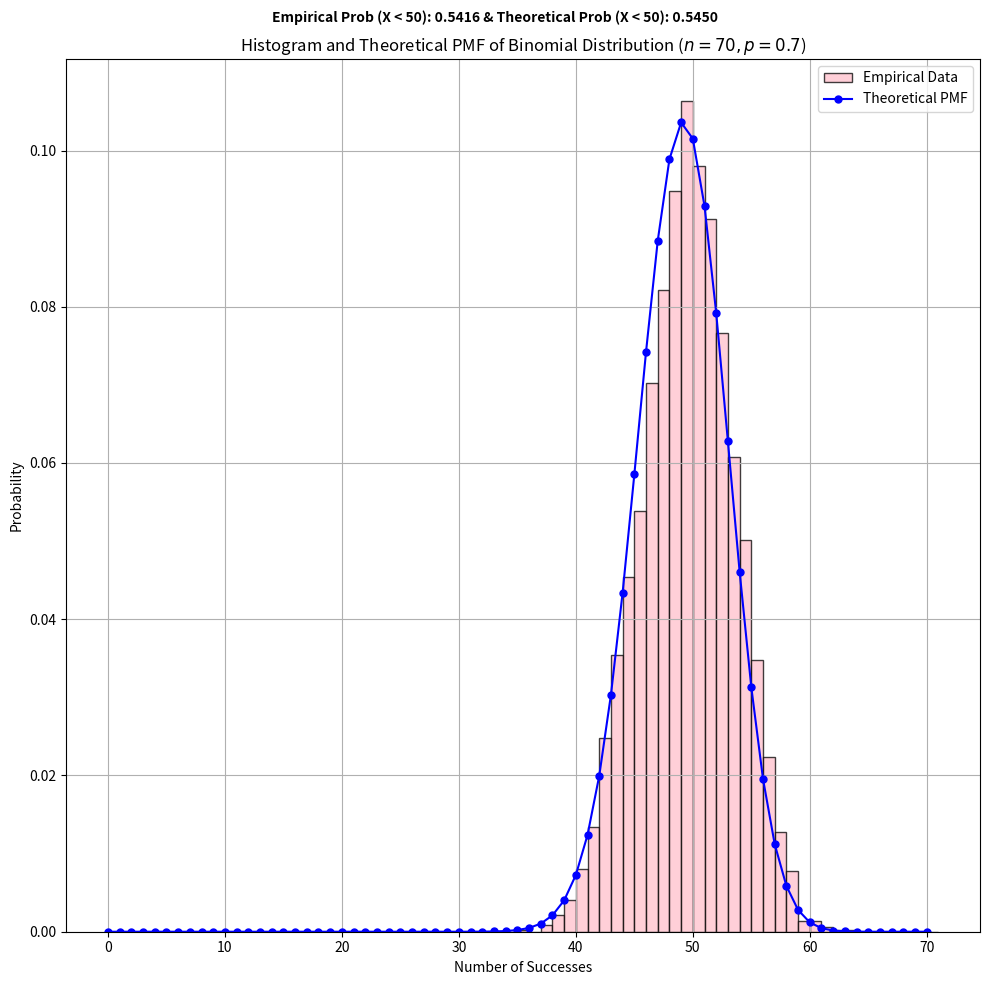

Reproduce this figure in Python.
import numpy as np
import matplotlib.pyplot as plt
from scipy.stats import binom

# Parameters
n = 70
p = 0.7
num_samples = 5000

# Generating binomial samples
bernoulli_trials = np.random.binomial(1, p, (num_samples, n))
binomial_samples = np.sum(bernoulli_trials, axis=1)

# Calculating empirical and theoretical probabilities
prob_empirical = np.mean(binomial_samples < 50)
print(f"Empirical Probability (X < 50): {prob_empirical:.4f}")
prob_theoretical = binom.cdf(49, n, p)
print(f"Theoretical Probability (X < 50): {prob_theoretical:.4f}")

# Counting occurrences of each number of successes
count = {}
for val in binomial_samples:
    if val not in count:
        count[val] = 1
    else:
        count[val] += 1
print(count)


# Plotting the empirical histogram
fig, ax = plt.subplots(figsize=(10, 10))
ax.hist(binomial_samples, bins=range(n+2), alpha=0.75, color='pink', edgecolor='black', density=True, label='Empirical Data')

# Calculating and plotting the theoretical PMF
x = np.arange(0, n+1)
pmf = binom.pmf(x, n, p)
ax.plot(x, pmf, 'bo-', label='Theoretical PMF', markersize=5)

# Adding titles and labels
ax.set_title(f"Histogram and Theoretical PMF of Binomial Distribution ($n=70, p=0.7$)")
plt.suptitle(f"Empirical Prob (X < 50): {prob_empirical:.4f} & Theoretical Prob (X < 50): {prob_theoretical:.4f}", fontsize=10, fontweight='bold')
ax.set_xlabel('Number of Successes')
ax.set_ylabel('Probability')
ax.grid(True)
ax.legend()

# Adjust layout
plt.tight_layout(rect=[0, 0, 1, 1]) 
plt.show()
